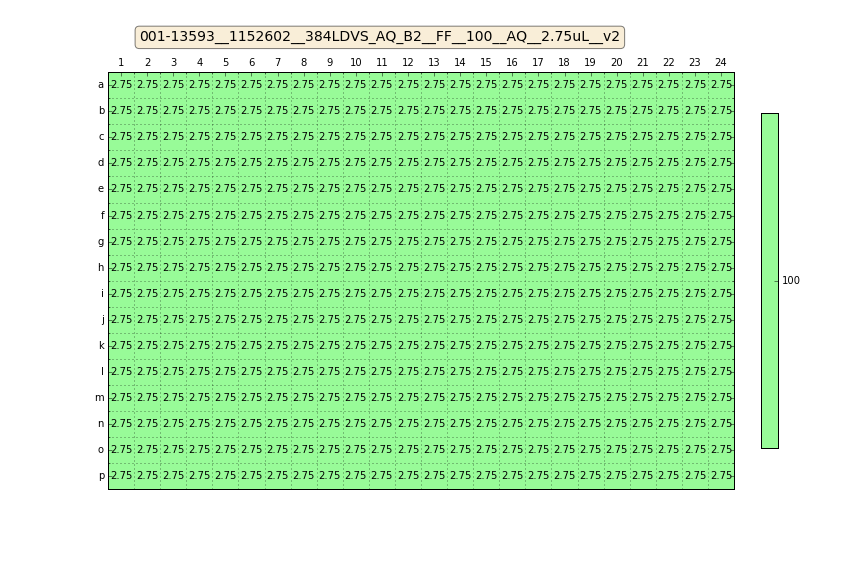

Values plotted in this chart, from the file beside it:
Col, Row, Well, mConc, mFillHeight, mFluid, mImpedance, mVolume
0, 0, A1, 100, 0, AQ, 1.48, 2.75
1, 0, A2, 100, 0, AQ, 1.48, 2.75
2, 0, A3, 100, 0, AQ, 1.48, 2.75
3, 0, A4, 100, 0, AQ, 1.48, 2.75
4, 0, A5, 100, 0, AQ, 1.48, 2.75
5, 0, A6, 100, 0, AQ, 1.48, 2.75
6, 0, A7, 100, 0, AQ, 1.48, 2.75
7, 0, A8, 100, 0, AQ, 1.48, 2.75
8, 0, A9, 100, 0, AQ, 1.48, 2.75
9, 0, A10, 100, 0, AQ, 1.48, 2.75
10, 0, A11, 100, 0, AQ, 1.48, 2.75
11, 0, A12, 100, 0, AQ, 1.48, 2.75
12, 0, A13, 100, 0, AQ, 1.48, 2.75
13, 0, A14, 100, 0, AQ, 1.48, 2.75
14, 0, A15, 100, 0, AQ, 1.48, 2.75
15, 0, A16, 100, 0, AQ, 1.48, 2.75
16, 0, A17, 100, 0, AQ, 1.48, 2.75
17, 0, A18, 100, 0, AQ, 1.48, 2.75
18, 0, A19, 100, 0, AQ, 1.48, 2.75
19, 0, A20, 100, 0, AQ, 1.48, 2.75
20, 0, A21, 100, 0, AQ, 1.48, 2.75
21, 0, A22, 100, 0, AQ, 1.48, 2.75
22, 0, A23, 100, 0, AQ, 1.48, 2.75
23, 0, A24, 100, 0, AQ, 1.48, 2.75
0, 1, B1, 100, 0, AQ, 1.48, 2.75
1, 1, B2, 100, 0, AQ, 1.48, 2.75
2, 1, B3, 100, 0, AQ, 1.48, 2.75
3, 1, B4, 100, 0, AQ, 1.48, 2.75
4, 1, B5, 100, 0, AQ, 1.48, 2.75
5, 1, B6, 100, 0, AQ, 1.48, 2.75
6, 1, B7, 100, 0, AQ, 1.48, 2.75
7, 1, B8, 100, 0, AQ, 1.48, 2.75
8, 1, B9, 100, 0, AQ, 1.48, 2.75
9, 1, B10, 100, 0, AQ, 1.48, 2.75
10, 1, B11, 100, 0, AQ, 1.48, 2.75
11, 1, B12, 100, 0, AQ, 1.48, 2.75
12, 1, B13, 100, 0, AQ, 1.48, 2.75
13, 1, B14, 100, 0, AQ, 1.48, 2.75
14, 1, B15, 100, 0, AQ, 1.48, 2.75
15, 1, B16, 100, 0, AQ, 1.48, 2.75
16, 1, B17, 100, 0, AQ, 1.48, 2.75
17, 1, B18, 100, 0, AQ, 1.48, 2.75
18, 1, B19, 100, 0, AQ, 1.48, 2.75
19, 1, B20, 100, 0, AQ, 1.48, 2.75
20, 1, B21, 100, 0, AQ, 1.48, 2.75
21, 1, B22, 100, 0, AQ, 1.48, 2.75
22, 1, B23, 100, 0, AQ, 1.48, 2.75
23, 1, B24, 100, 0, AQ, 1.48, 2.75
0, 2, C1, 100, 0, AQ, 1.48, 2.75
1, 2, C2, 100, 0, AQ, 1.48, 2.75
2, 2, C3, 100, 0, AQ, 1.48, 2.75
3, 2, C4, 100, 0, AQ, 1.48, 2.75
4, 2, C5, 100, 0, AQ, 1.48, 2.75
5, 2, C6, 100, 0, AQ, 1.48, 2.75
6, 2, C7, 100, 0, AQ, 1.48, 2.75
7, 2, C8, 100, 0, AQ, 1.48, 2.75
8, 2, C9, 100, 0, AQ, 1.48, 2.75
9, 2, C10, 100, 0, AQ, 1.48, 2.75
10, 2, C11, 100, 0, AQ, 1.48, 2.75
11, 2, C12, 100, 0, AQ, 1.48, 2.75
... 324 more rows
